Dataset: defect_type (GitHub, iz0301/AFRL-Capstone-2020). Classes: eraser mark defect, none, pencil mark defect.

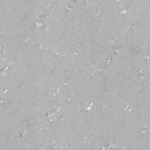
Label: none

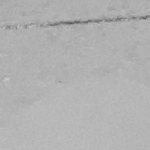
Label: eraser mark defect

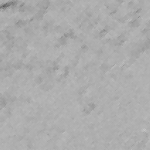
Label: pencil mark defect

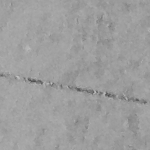
Label: none

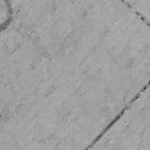
Label: pencil mark defect

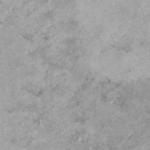
Label: eraser mark defect
